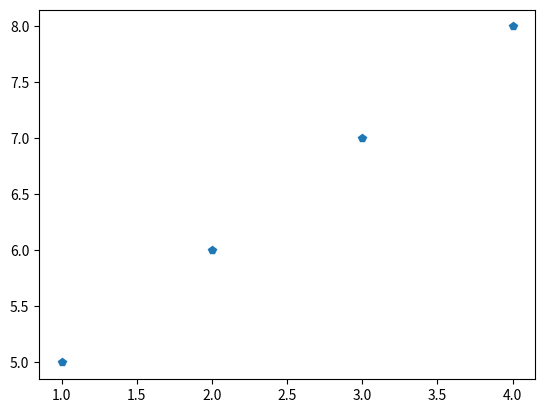

Reproduce this figure in Python.
import matplotlib.pyplot as plt

x1 = [1,2,3,4]
y1 = [5,6,7,8]

#plt.plot(x1, y1, '.') #'.' point marker
#plt.plot(x1, y1, ',') #',' pixel marker
#plt.plot(x1, y1, 'o') #'o' circle marker
#plt.plot(x1, y1, 'v') #'v' triangle_down marker
#plt.plot(x1, y1, '^') #'^' triangle_up marker
#plt.plot(x1, y1, '<') #'<' triangle_left marker
#plt.plot(x1, y1, '>') #'>' triangle_right marker
#plt.plot(x1, y1, '1') #'1' tri_down marker
#plt.plot(x1, y1, '2') #'2' tri_up marker
#plt.plot(x1, y1, '3') #'3' tri_left marker
#plt.plot(x1, y1, '4') #'4' tri_right marker
#plt.plot(x1, y1, '8') #'8' octagon marker
#plt.plot(x1, y1, 's') #'s' square marker
plt.plot(x1, y1, 'p') #'p' pentagon marker



plt.show();